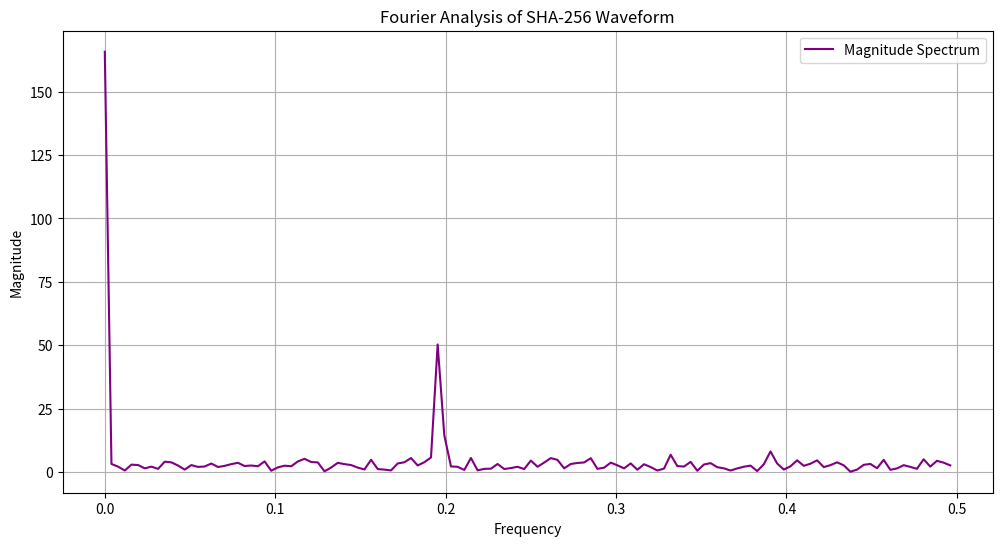
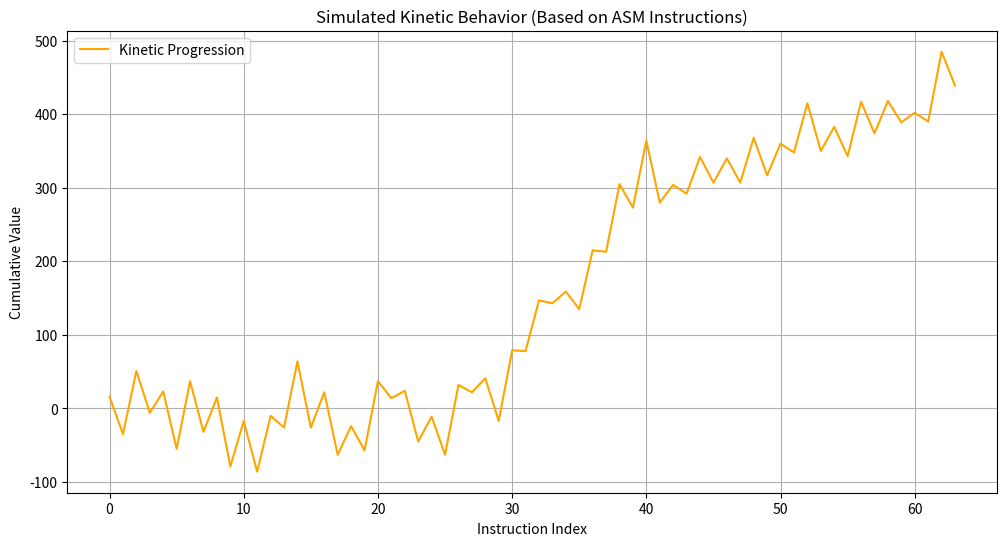
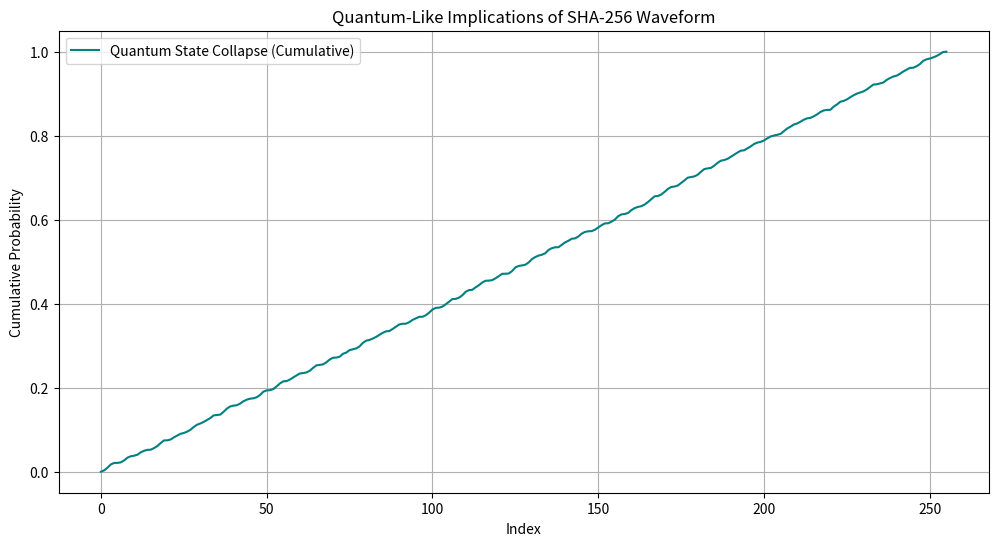

Python code for these plots, in order:
# --- Full setup first ---

import numpy as np
import matplotlib.pyplot as plt
import math
from scipy.fft import fft, fftfreq

# Simulate a synthetic SHA-256 waveform
np.random.seed(42)
waveform_y = np.abs(np.sin(np.linspace(0, 50*np.pi, 256)) + 0.2 * np.random.randn(256))

# Simulate a list of ASM-like instructions
asm_instructions = [
    f"add {hex(np.random.randint(1, 100))}" if i % 2 == 0 else f"sub {hex(np.random.randint(1, 100))}"
    for i in range(128)
]

# --- Now your original block works! ---

# 1. Analyze the harmonic properties of the waveform (Fourier Analysis)
frequencies = fftfreq(len(waveform_y), d=1)  # Frequency components
fft_values = fft(waveform_y)  # Fourier transform

# Plot the magnitude spectrum
plt.figure(figsize=(12, 6))
plt.plot(frequencies[:len(frequencies)//2], np.abs(fft_values)[:len(fft_values)//2], label="Magnitude Spectrum", color="purple")
plt.title("Fourier Analysis of SHA-256 Waveform")
plt.xlabel("Frequency")
plt.ylabel("Magnitude")
plt.grid(True)
plt.legend()
plt.show()

# 2. Simulate kinetic behavior using ASM instructions
def simulate_kinetics(asm_instructions, initial_value=0):
    value = initial_value
    kinetic_progress = []
    for instruction in asm_instructions:
        if instruction.startswith("add"):
            delta = int(instruction.split(" ")[1], 16)
            value += delta
        elif instruction.startswith("sub"):
            delta = int(instruction.split(" ")[1], 16)
            value -= delta
        kinetic_progress.append(value)
    return kinetic_progress

kinetic_progress = simulate_kinetics(asm_instructions[:64])  # Simulate the first 64 instructions

# Plot the kinetic simulation
plt.figure(figsize=(12, 6))
plt.plot(range(len(kinetic_progress)), kinetic_progress, label="Kinetic Progression", color="orange")
plt.title("Simulated Kinetic Behavior (Based on ASM Instructions)")
plt.xlabel("Instruction Index")
plt.ylabel("Cumulative Value")
plt.grid(True)
plt.legend()
plt.show()

# 3. Explore the quantum implications of the waveform
# Normalize waveform for "quantum context"
quantum_waveform = waveform_y / sum(waveform_y)  # Probability-like distribution

# Simulate a "quantum state collapse" based on the waveform
quantum_state_collapse = np.cumsum(quantum_waveform)

# Plot quantum-like waveform
plt.figure(figsize=(12, 6))
plt.plot(range(len(quantum_state_collapse)), quantum_state_collapse, label="Quantum State Collapse (Cumulative)", color="teal")
plt.title("Quantum-Like Implications of SHA-256 Waveform")
plt.xlabel("Index")
plt.ylabel("Cumulative Probability")
plt.grid(True)
plt.legend()
plt.show()
